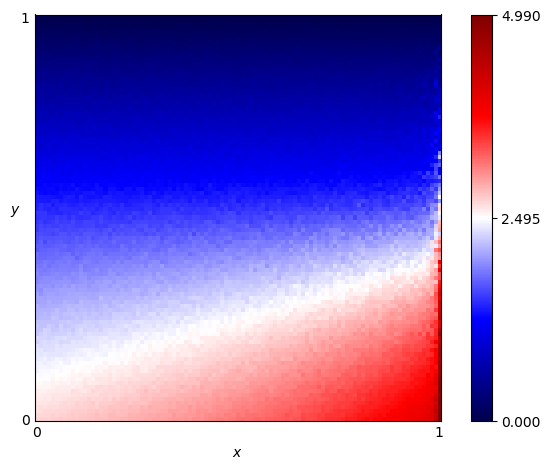

Data behind this chart, as committed beside it:
x, y, score
0.0, 0.0, 2.695
0.0, 0.01, 2.671
0.0, 0.02, 2.648
0.0, 0.03, 2.638
0.0, 0.04, 2.617
0.0, 0.05, 2.602
0.0, 0.06, 2.573
0.0, 0.07, 2.574
0.0, 0.08, 2.544
0.0, 0.09, 2.523
0.0, 0.1, 2.499
0.0, 0.11, 2.476
0.0, 0.12, 2.42
0.0, 0.13, 2.431
0.0, 0.14, 2.423
0.0, 0.15, 2.382
0.0, 0.16, 2.378
0.0, 0.17, 2.376
0.0, 0.18, 2.341
0.0, 0.19, 2.275
0.0, 0.2, 2.305
0.0, 0.21, 2.233
0.0, 0.22, 2.212
0.0, 0.23, 2.234
0.0, 0.24, 2.2
0.0, 0.25, 2.133
0.0, 0.26, 2.136
0.0, 0.27, 2.122
0.0, 0.28, 2.117
0.0, 0.29, 2.044
0.0, 0.3, 2.065
0.0, 0.31, 2.036
0.0, 0.32, 1.978
0.0, 0.33, 1.952
0.0, 0.34, 1.897
0.0, 0.35, 1.904
0.0, 0.36, 1.918
0.0, 0.37, 1.886
0.0, 0.38, 1.833
0.0, 0.39, 1.8
0.0, 0.4, 1.78
0.0, 0.41, 1.789
0.0, 0.42, 1.688
0.0, 0.43, 1.701
0.0, 0.44, 1.648
0.0, 0.45, 1.635
0.0, 0.46, 1.609
0.0, 0.47, 1.532
0.0, 0.48, 1.549
0.0, 0.49, 1.518
0.0, 0.5, 1.494
0.0, 0.51, 1.507
0.0, 0.52, 1.431
0.0, 0.53, 1.421
0.0, 0.54, 1.377
0.0, 0.55, 1.369
0.0, 0.56, 1.345
0.0, 0.57, 1.294
0.0, 0.58, 1.238
0.0, 0.59, 1.263
... 10,141 more rows
